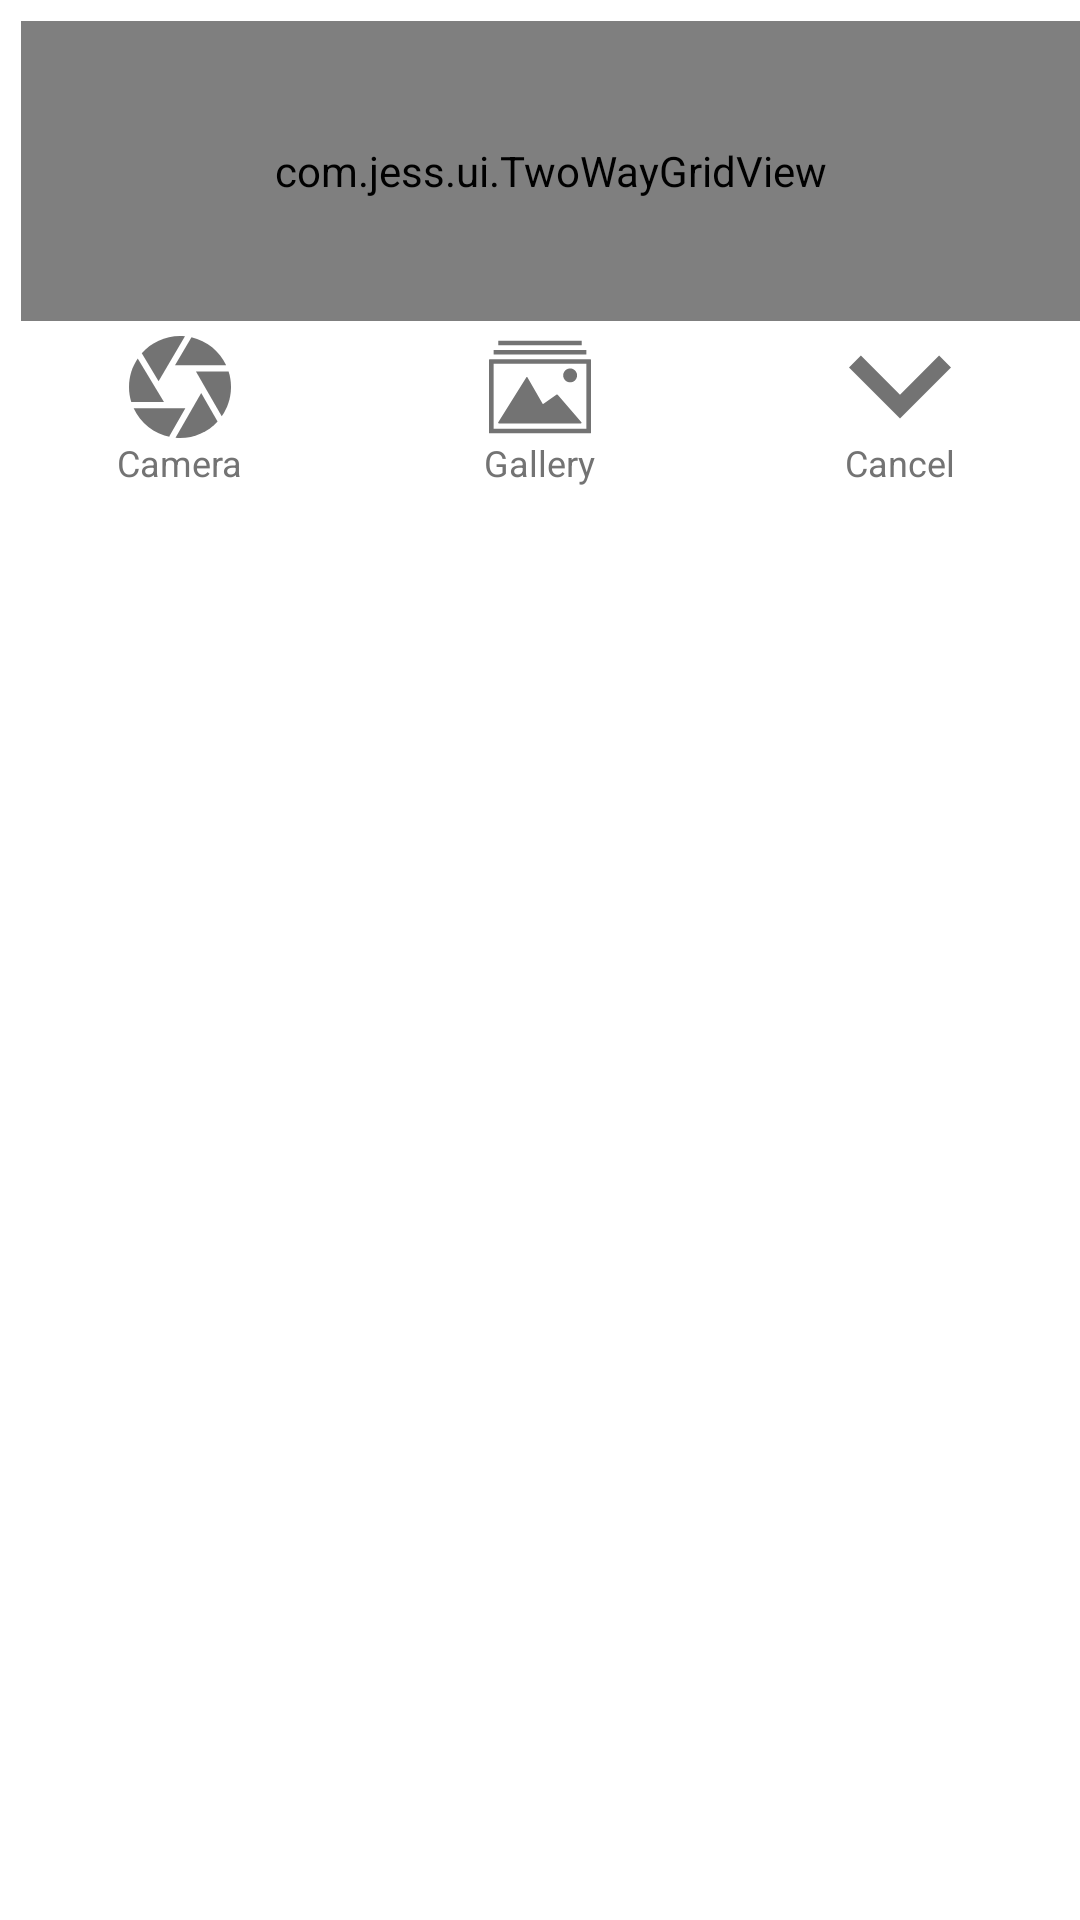

Here is an Android app screen rendered from its layout file. Give the layout XML and the strings, colors and styles it references.
<!-- AndroidManifest.xml: application theme AppTheme -->
<!-- res/layout/fragment_bottom_sheet.xml -->
<?xml version="1.0" encoding="utf-8"?>
<LinearLayout xmlns:android="http://schemas.android.com/apk/res/android"
    android:layout_width="match_parent"
    android:layout_height="wrap_content"
    xmlns:app="http://schemas.android.com/apk/res-auto"
    android:orientation="vertical"
    android:background="@android:color/white"
    android:layout_alignParentBottom="true"
    android:layout_alignParentEnd="true"
    android:layout_alignParentLeft="true"
    android:layout_alignParentRight="true"
    android:layout_alignParentStart="true">

    <com.jess.ui.TwoWayGridView
        android:id="@+id/gridview"
        android:layout_width="match_parent"
        android:layout_height="100dp"
        android:layout_marginLeft="7dp"
        android:layout_marginTop="7dp"
        android:scrollbars="none"
        android:background="@android:color/white"
        app:cacheColorHint="#E8E8E8"
        app:columnWidth="100dp"
        app:rowHeight="100dp"
        app:gravity="center"
        app:horizontalSpacing="7dp"
        app:numColumns="auto_fit"
        app:numRows="auto_fit"
        app:scrollDirectionLandscape="horizontal"
        app:scrollDirectionPortrait="horizontal"
        app:stretchMode="spacingWidthUniform"
        app:verticalSpacing="7dp"/>

    <LinearLayout
        android:layout_width="match_parent"
        android:layout_height="wrap_content"
        android:orientation="horizontal"
        android:paddingBottom="8dp">

        

        <LinearLayout
            android:id="@+id/camera"
            android:layout_width="fill_parent"
            android:layout_height="wrap_content"
            android:layout_weight="1"
            android:padding="5dp"
            android:foreground="?attr/selectableItemBackground"
            android:clickable="true"
            android:orientation="vertical">

            <ImageView
                android:layout_width="34dp"
                android:layout_height="34dp"
                android:src="@drawable/camera_shutter"
                android:layout_gravity="center_horizontal"
                android:tint="#737373" />

            <TextView
                android:layout_width="wrap_content"
                android:layout_height="wrap_content"
                android:layout_gravity="center_horizontal"
                android:text="Camera"
                android:textColor="#737373"
                android:textSize="12sp" />

        </LinearLayout>

        <LinearLayout
            android:id="@+id/gallery"
            android:layout_width="fill_parent"
            android:layout_height="wrap_content"
            android:layout_weight="1"
            android:clickable="true"
            android:foreground="?attr/selectableItemBackground"
            android:padding="5dp"
            android:orientation="vertical">

            <ImageView
                android:layout_width="34dp"
                android:layout_height="34dp"
                android:src="@drawable/images_interface_symbol"
                android:layout_gravity="center_horizontal"
                android:tint="#737373" />

            <TextView
                android:layout_width="wrap_content"
                android:layout_height="wrap_content"
                android:layout_gravity="center_horizontal"
                android:text="Gallery"
                android:textColor="#737373"
                android:textSize="12sp" />

        </LinearLayout>

        <LinearLayout
            android:id="@+id/close"
            android:layout_width="fill_parent"
            android:layout_height="wrap_content"
            android:layout_weight="1"
            android:clickable="true"
            android:foreground="?attr/selectableItemBackground"
            android:padding="5dp"
            android:orientation="vertical">

            <ImageView
                android:layout_width="34dp"
                android:layout_height="34dp"
                android:src="@drawable/expand_button"
                android:layout_gravity="center_horizontal"
                android:tint="#737373" />

            <TextView
                android:layout_width="wrap_content"
                android:layout_height="wrap_content"
                android:layout_gravity="center_horizontal"
                android:text="Cancel"
                android:textColor="#737373"
                android:textSize="12sp" />

        </LinearLayout>

    </LinearLayout>



</LinearLayout>
<!-- resources referenced by this layout -->
<resources>
  <!-- drawable camera_shutter (drawable) -->
  <?xml version="1.0" encoding="utf-8"?>
  <vector xmlns:android="http://schemas.android.com/apk/res/android"
      android:width="49.654dp"
      android:height="49.655dp"
      android:viewportWidth="49.654"
      android:viewportHeight="49.655">
  
      <path
          android:fillColor="#000000"
          android:pathData="M17.026,32.161L4.248,10.953C1.567,14.917,0,19.691,0,24.827c0,2.552,0.388,5.016,1.107,7.334H17.026z" />
      <path
          android:fillColor="#000000"
          android:pathData="M22.395,14.3h24.908C44.104,7.497,37.907,2.375,30.422,0.645L22.395,14.3z" />
      <path
          android:fillColor="#000000"
          android:pathData="M14.399,21.986L27.25,0.121C26.452,0.042,25.645,0,24.826,0C17.424,0,10.773,3.26,6.221,8.416L14.399,21.986z" />
      <path
          android:fillColor="#000000"
          android:pathData="M19.576,48.872l7.86-13.711H2.262c3.302,7.182,9.929,12.522,17.9,14.047L19.576,48.872z" />
      <path
          android:fillColor="#000000"
          android:pathData="M32.588,17.3l12.549,21.776c2.843-4.037,4.518-8.95,4.518-14.25c0-2.623-0.412-5.151-1.17-7.526H32.588z" />
      <path
          android:fillColor="#000000"
          android:pathData="M35.146,27.75L22.645,49.551c0.719,0.063,1.446,0.103,2.181,0.103c7.233,0,13.753-3.111,18.295-8.064L35.146,27.75z" />
  </vector>
  <!-- drawable expand_button (drawable) -->
  <?xml version="1.0" encoding="utf-8"?>
  <vector xmlns:android="http://schemas.android.com/apk/res/android"
      android:width="306dp"
      android:height="306dp"
      android:viewportWidth="306"
      android:viewportHeight="306">
  
      <path
          android:fillColor="#000000"
          android:pathData="M 270.3 58.65 L 153 175.95 L 35.7 58.65 L 0 94.35 L 153 247.35 L 306 94.35 Z" />
  </vector>
  <!-- drawable images_interface_symbol (drawable) -->
  <?xml version="1.0" encoding="utf-8"?>
  <vector xmlns:android="http://schemas.android.com/apk/res/android"
      android:width="612dp"
      android:height="612dp"
      android:viewportWidth="612"
      android:viewportHeight="612">
  
      <path
          android:fillColor="#000000"
          android:pathData="M 27.818 83.455 H 584.181 V 111.273 H 27.818 V 83.455 Z" />
      <path
          android:fillColor="#000000"
          android:pathData="M 55.636 27.818 H 556.363 V 55.636 H 55.636 V 27.818 Z" />
      <path
          android:fillColor="#000000"
          android:pathData="M414.741,355.099c-2.393-3.755-7.205-4.646-10.793-2.113l-76.862,54.05c-1.78,1.252-4.2,0.752-5.313-1.168 l-90.576-156.449c-2.17-3.783-5.647-3.811-7.678,0.083L55.581,517.696c-2.031,3.923-0.167,7.065,4.145,7.065h491.158 c4.173,0,5.869-3.004,3.505-6.704L414.741,355.099z" />
      <path
          android:fillColor="#000000"
          android:pathData="M 486.818 194.727 C 509.863185756 194.727 528.545 213.408814244 528.545 236.454 C 528.545 259.499185756 509.863185756 278.181 486.818 278.181 C 463.772814244 278.181 445.091 259.499185756 445.091 236.454 C 445.091 213.408814244 463.772814244 194.727 486.818 194.727 Z" />
      <path
          android:fillColor="#000000"
          android:pathData="M0,142.68v437.914c0,1.975,1.752,3.588,3.922,3.588h604.183c2.142,0,3.895-1.613,3.895-3.588V142.68 c0-1.976-1.753-3.589-3.895-3.589H3.922C1.752,139.091,0,140.704,0,142.68z M27.818,166.909h556.363v389.454H27.818V166.909z" />
  </vector>
  <style name="AppTheme" parent="Theme.AppCompat.Light.DarkActionBar">
          
          <item name="colorPrimary">@color/colorPrimary</item>
          <item name="colorPrimaryDark">@color/colorPrimaryDark</item>
          <item name="colorAccent">@color/colorAccent</item>
      </style>
  <color name="colorPrimary">#008577</color>
  <color name="colorPrimaryDark">#00574B</color>
  <color name="colorAccent">#00c6b0</color>
</resources>
